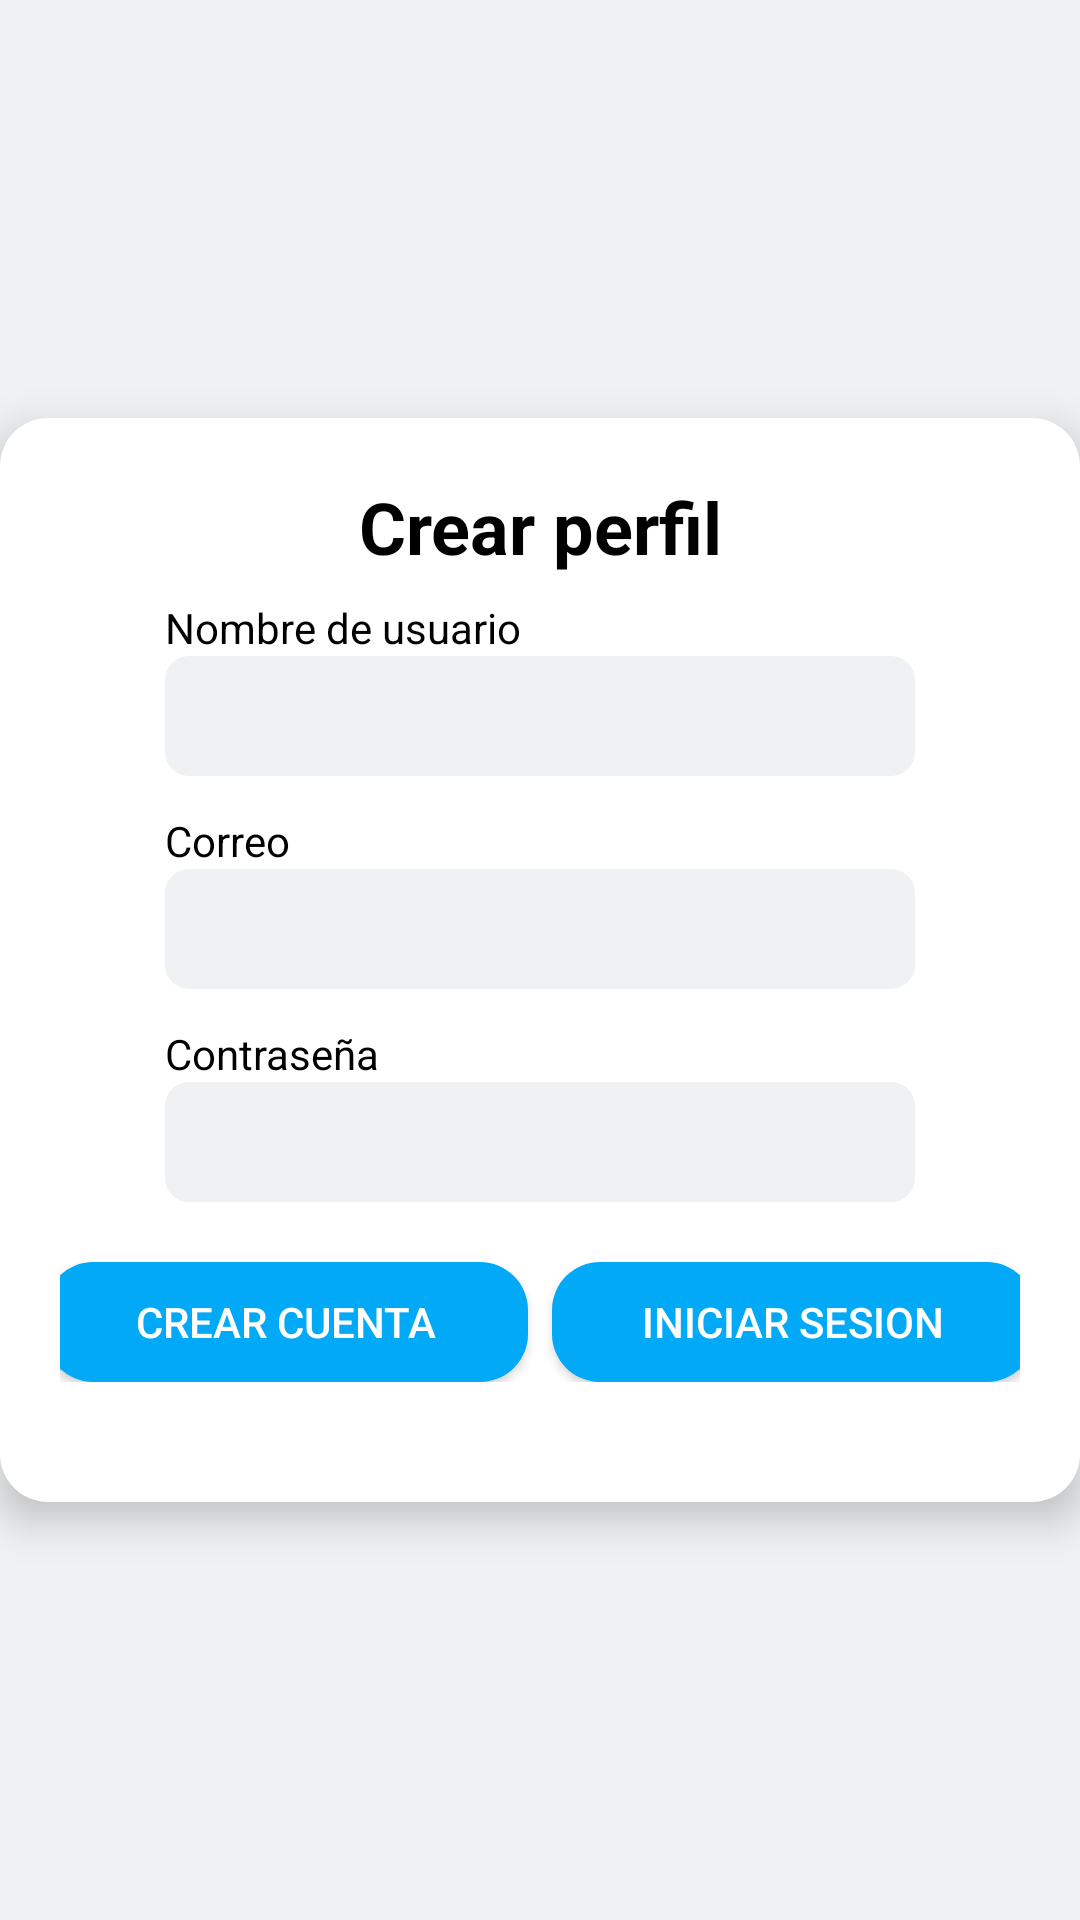

Write the Android layout XML for this screen, with the resource values it uses.
<!-- AndroidManifest.xml: application theme Theme.ProyectoZ -->
<!-- res/layout/activity_sign_up.xml -->
<?xml version="1.0" encoding="utf-8"?>
<RelativeLayout xmlns:android="http://schemas.android.com/apk/res/android"
    android:layout_width="match_parent"
    android:layout_height="match_parent"
    android:id="@+id/main"
    android:background="@color/colorPrimary"
    android:gravity="center">

    <LinearLayout
        android:layout_width="370dp"
        android:layout_height="wrap_content"
        android:orientation="vertical"
        android:gravity="center"
        android:padding="20dp"
        android:background="@drawable/rounded_background"
        android:elevation="8dp">

        <TextView
            android:layout_width="wrap_content"
            android:layout_height="wrap_content"
            android:text="Crear perfil"
            android:textSize="24sp"
            android:textStyle="bold"
            android:textColor="@color/black"
            android:gravity="center"
            android:paddingBottom="8dp"/>

        <TextView
            android:layout_width="250dp"
            android:layout_height="wrap_content"
            android:text="Nombre de usuario"
            android:textSize="14sp"
            android:textColor="@color/black"
            android:gravity="left"/>

        <EditText
            android:id="@+id/inputUsuario"
            android:layout_width="250dp"
            android:layout_height="40dp"
            android:padding="8dp"
            android:textSize="14sp"
            android:background="@drawable/rounded_edittxt"
            android:gravity="left"
            android:textColor="@color/black"/>


        <TextView
            android:layout_width="250dp"
            android:layout_height="wrap_content"
            android:text="Correo"
            android:textSize="14sp"
            android:textColor="@color/black"
            android:gravity="left"
            android:layout_marginTop="12dp"/>

        <EditText
            android:id="@+id/inputCorreo"
            android:layout_width="250dp"
            android:layout_height="40dp"
            android:padding="8dp"
            android:inputType="textEmailAddress"
            android:textSize="14sp"
            android:background="@drawable/rounded_edittxt"
            android:gravity="left"
            android:textColor="@color/black"/>

        <TextView
            android:layout_width="250dp"
            android:layout_height="wrap_content"
            android:text="Contraseña"
            android:textSize="14sp"
            android:textColor="@color/black"
            android:gravity="left"
            android:layout_marginTop="12dp"/>

        <EditText
            android:id="@+id/inputContrasena"
            android:layout_width="250dp"
            android:layout_height="40dp"
            android:padding="8dp"
            android:inputType="textPassword"
            android:textSize="14sp"
            android:background="@drawable/rounded_edittxt"
            android:gravity="left"
            android:textColor="@color/black"/>




        <LinearLayout
            android:layout_width="370dp"
            android:layout_height="wrap_content"
            android:orientation="horizontal"
            android:gravity="center"
            android:padding="20dp"
            android:elevation="8dp">

            <Button
                android:id="@+id/btnRegistrar"
                android:layout_width="120dp"
                android:layout_height="40dp"
                android:layout_weight="1"
                android:layout_marginEnd="8dp"
                android:textColor="@color/white"
                android:background="@drawable/rounded_button"
                android:text="Crear cuenta"/>



            <Button
                android:id="@+id/btn_login"
                android:layout_width="120dp"
                android:layout_height="40dp"
                android:layout_weight="1"
                android:textColor="@color/white"
                android:background="@drawable/rounded_button"
                android:text="Iniciar sesion"/>

        </LinearLayout>
    </LinearLayout>
</RelativeLayout>
<!-- resources referenced by this layout -->
<resources>
  <color name="black">#FF000000</color>
  <color name="colorPrimary">#F0F1F2</color>
  <color name="white">#FFFFFFFF</color>
  <!-- drawable rounded_background (drawable) -->
  <?xml version="1.0" encoding="utf-8"?>
  <shape xmlns:android="http://schemas.android.com/apk/res/android"
      android:shape="rectangle">
      <corners android:radius="16dp"/>
      <solid android:color="@android:color/white"/>
      <padding android:left="16dp" android:top="16dp" android:right="16dp" android:bottom="16dp"/>
  </shape>
  <!-- drawable rounded_button (drawable) -->
  <?xml version="1.0" encoding="utf-8"?>
  <selector xmlns:android="http://schemas.android.com/apk/res/android">
      <item android:state_pressed="true">
          <shape android:shape="rectangle">
              <corners android:radius="16dp"/>
              <solid android:color="@color/colorButtonPressed"/>
          </shape>
      </item>
      <item>
          <shape android:shape="rectangle">
              <corners android:radius="16dp"/>
              <solid android:color="@color/colorButton"/>
          </shape>
      </item>
  </selector>
  <!-- drawable rounded_edittxt (drawable) -->
  <?xml version="1.0" encoding="utf-8"?>
  <shape xmlns:android="http://schemas.android.com/apk/res/android"
      android:shape="rectangle">
      <corners android:radius="8dp"/>
      <solid android:color="@color/colorEditTxt"/>
      <padding android:left="16dp" android:top="16dp" android:right="16dp" android:bottom="16dp"/>
  </shape>
  <style name="Theme.ProyectoZ" parent="Base.Theme.ProyectoZ" />
  <color name="colorButtonPressed">#0084C3</color>
  <color name="colorButton">#02A9F7</color>
  <color name="colorEditTxt">#F0F1F2</color>
  <style name="Base.Theme.ProyectoZ" parent="Theme.AppCompat.Light.NoActionBar">
          
          
      </style>
</resources>
